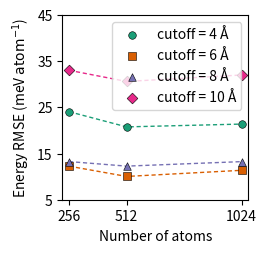
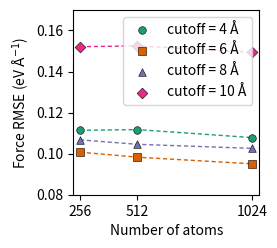

Reproduce these figures in Python, in order.
import matplotlib.pyplot as plt
import numpy as np

energy_error = {
    4: [0.01216591181469483, 0.024052358601766403, 0.020762769417453718, 0.02137399408816198],
    6: [0.006215861924740636, 0.012262851178816436, 0.01003788701377037, 0.011368529534215665],
    8: [0.008380817479824686, 0.01325723694747349, 0.012270406774200125, 0.013247828275929508],
    10: [0.023397017012442834, 0.033013830846633105, 0.03059707930634958, 0.032000841219867286],
}

force_error = {
    4: [0.12783266957352604, 0.11136800671337287, 0.11171635104670449, 0.10780684867813406],
    6: [0.11759337395049378, 0.10073468572070957, 0.09828052815169964, 0.09503688481518978],
    8: [0.12802774696621907, 0.10672483400694457, 0.10455066259458115, 0.10257015741596073],
    10: [0.1672875316291032, 0.15209626981975063, 0.15247506343374392, 0.14932918207785273],
}

x_atoms = np.array([256,512,1024])

colors=['#1b9e77', '#d95f02', '#7570b3', '#e7298a']
markers=['o','s','^','D']
cutoffs=[4,6,8,10]

fig_e, ax_e = plt.subplots(figsize=(2.4, 2.4))

for i, c in enumerate(cutoffs):
    y = np.array(energy_error[c][1:])
    y = y*1000
    ax_e.scatter(x_atoms, y,
                 color=colors[i], marker=markers[i], s=30,
                 edgecolor='k', linewidth=0.4, zorder=5,
                 label=f"cutoff = {c} Å")

    ax_e.plot(x_atoms, y, color=colors[i], linewidth=1.0,
                linestyle='--', dashes=(3,2), zorder=3)

ax_e.set_xlabel("Number of atoms")
ax_e.set_ylabel(r"Energy RMSE (meV $\mathrm{atom}^{-1}$)")
ax_e.set_xticks(x_atoms)
ax_e.set_xlim(x_atoms.min() - 30, x_atoms.max() + 30)

ax_e.set_ylim(5,45)
ax_e.set_yticks(np.arange(5,46,10))

ax_e.legend()
ax_e.grid(False)

plt.show()

fig_f, ax_f = plt.subplots(figsize=(2.4, 2.4))

for i, c in enumerate(cutoffs):
    y = np.array(force_error[c][1:])
    ax_f.scatter(x_atoms, y,
                 color=colors[i], marker=markers[i], s=30,
                 edgecolor='k', linewidth=0.4, zorder=5,
                 label=f"cutoff = {c} Å")
    ax_f.plot(x_atoms, y, color=colors[i], linewidth=1.0,
                linestyle='--', dashes=(3,2), zorder=3)

ax_f.set_xlabel("Number of atoms")
ax_f.set_ylabel("Force RMSE (eV $\mathrm{\AA^{-1}}$)")
ax_f.set_xticks(x_atoms)
ax_f.set_xlim(x_atoms.min() - 30, x_atoms.max() + 30)

ax_f.set_ylim(0.08, 0.17)
ax_f.set_yticks(np.arange(0.08, 0.17, 0.02))

ax_f.legend()
ax_f.grid(False)

plt.show()
